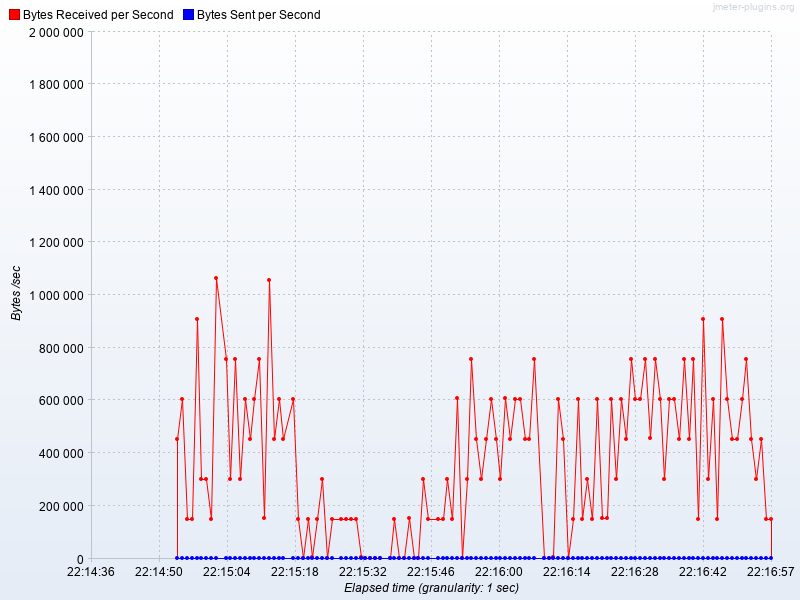

The table this chart was drawn from, first rows:
Elapsed time, Bytes Received per Second, Bytes Sent per Second
22:14:54.0, 453762, 0.0
22:14:55.0, 605016, 0.0
22:14:56.0, 151254, 0.0
22:14:57.0, 151254, 0.0
22:14:58.0, 907524, 0.0
22:14:59.0, 302508, 0.0
22:15:00.0, 302508, 0.0
22:15:01.0, 151254, 0.0
22:15:02.0, 1063200, 0.0
22:15:04.0, 756270, 0.0
22:15:05.0, 302508, 0.0
22:15:06.0, 756270, 0.0
22:15:07.0, 302508, 0.0
22:15:08.0, 605016, 0.0
22:15:09.0, 453762, 0.0
22:15:10.0, 605016, 0.0
22:15:11.0, 756270, 0.0
22:15:12.0, 155207, 0.0
22:15:13.0, 1058778, 0.0
22:15:14.0, 453762, 0.0
22:15:15.0, 605016, 0.0
22:15:16.0, 453762, 0.0
22:15:18.0, 605016, 0.0
22:15:19.0, 151254, 0.0
22:15:20.0, 201.0, 0.0
22:15:21.0, 151522, 0.0
22:15:22.0, 4020, 0.0
22:15:23.0, 151656, 0.0
22:15:24.0, 302575, 0.0
22:15:25.0, 268.0, 0.0
22:15:26.0, 151388, 0.0
22:15:28.0, 151455, 0.0
22:15:29.0, 151321, 0.0
22:15:30.0, 151321, 0.0
22:15:31.0, 151522, 0.0
22:15:32.0, 4020, 0.0
22:15:33.0, 469.0, 0.0
22:15:34.0, 201.0, 0.0
22:15:35.0, 268.0, 0.0
22:15:36.0, 201.0, 0.0
22:15:38.0, 268.0, 0.0
22:15:39.0, 151388, 0.0
22:15:40.0, 67.0, 0.0
22:15:41.0, 335.0, 0.0
22:15:42.0, 155207, 0.0
22:15:43.0, 469.0, 0.0
22:15:44.0, 201.0, 0.0
22:15:45.0, 302642, 0.0
22:15:46.0, 151388, 0.0
22:15:48.0, 151455, 0.0
22:15:49.0, 151388, 0.0
22:15:50.0, 302508, 0.0
22:15:51.0, 151522, 0.0
22:15:52.0, 608701, 0.0
22:15:53.0, 469.0, 0.0
22:15:54.0, 302575, 0.0
22:15:55.0, 756270, 0.0
22:15:56.0, 453829, 0.0
22:15:57.0, 302508, 0.0
22:15:58.0, 453762, 0.0
... 58 more rows
